Dataset: data (GitHub, gokul028h/sugarcane_disease). Classes: bacterial blights, healthy, mosaic, red rot, rust, yellow.

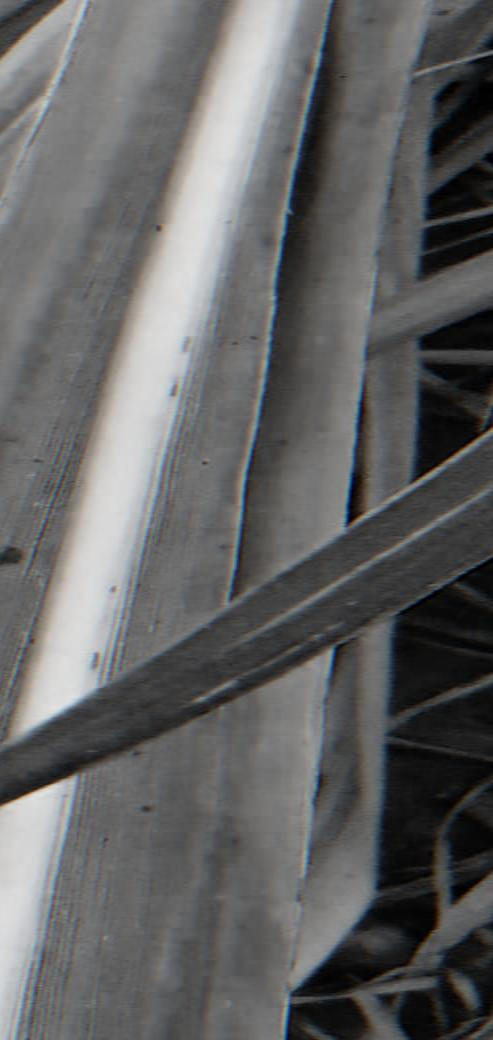
Label: yellow

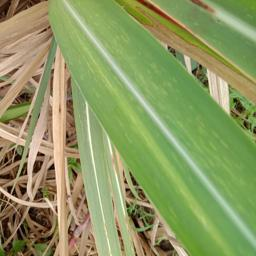
Label: mosaic

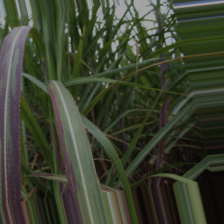
Label: bacterial blights

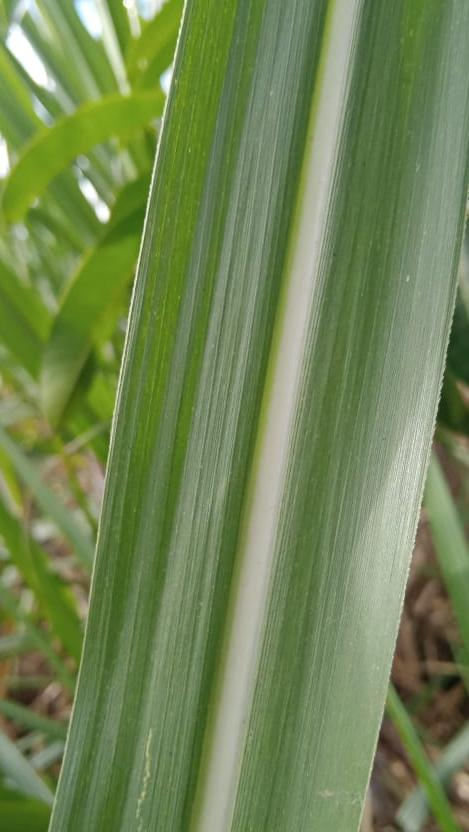
Label: healthy

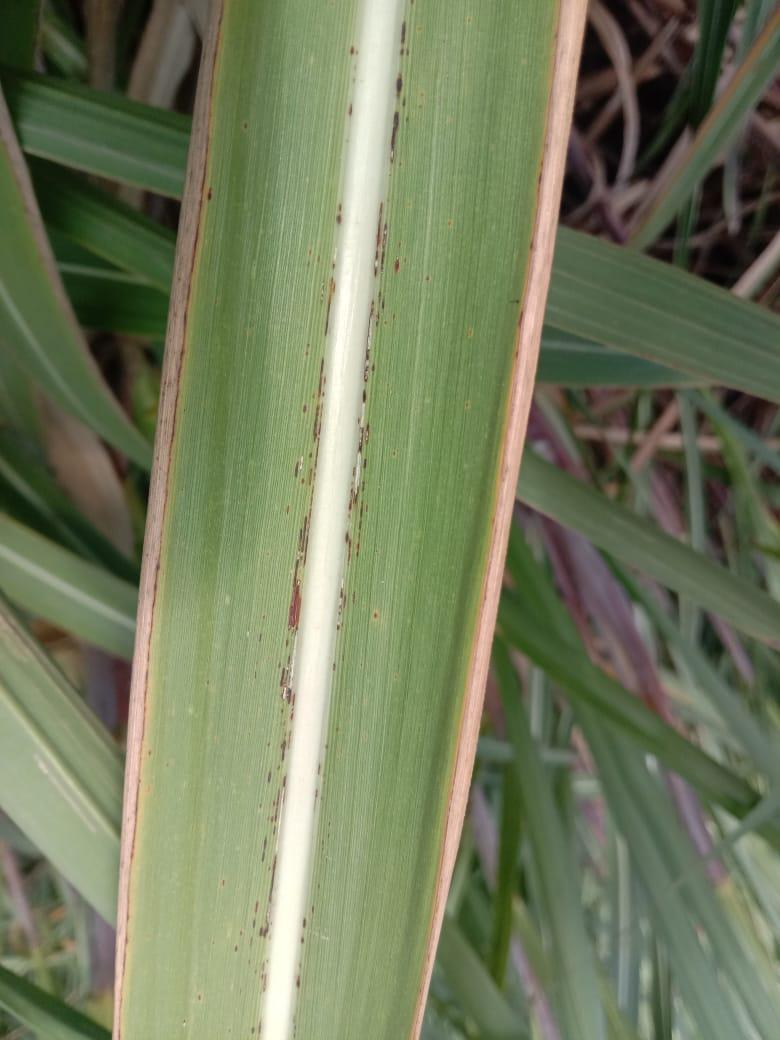
Label: rust

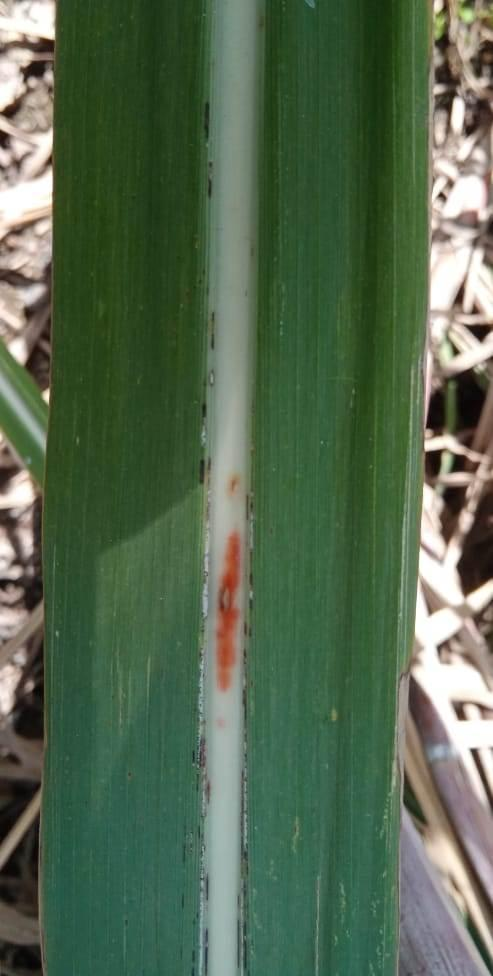
Label: red rot
